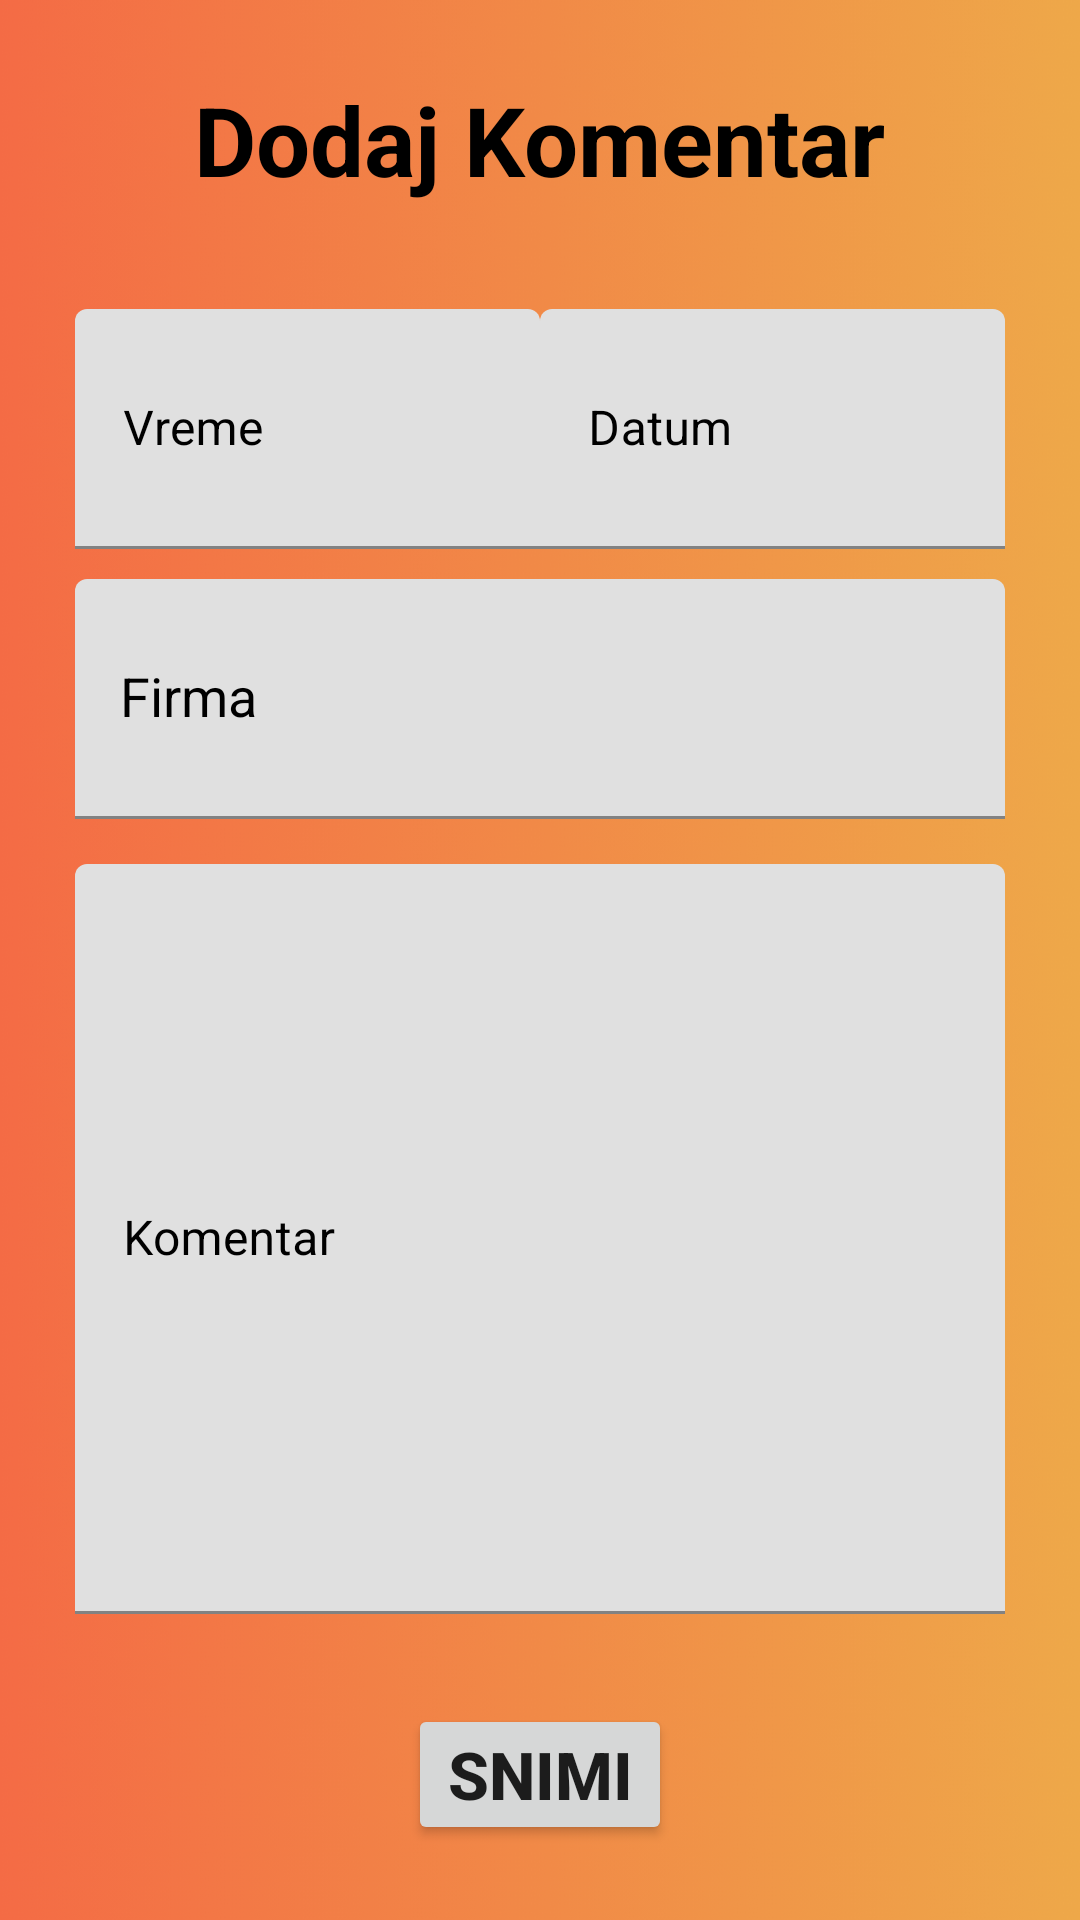

Produce the Android XML layout that renders to this screen, including the resource entries it uses.
<!-- AndroidManifest.xml: application theme Theme.Gazdinstvaa -->
<!-- res/layout/fragment_add_comment.xml -->
<?xml version="1.0" encoding="utf-8"?>
<LinearLayout xmlns:android="http://schemas.android.com/apk/res/android"
    xmlns:tools="http://schemas.android.com/tools"
    android:layout_width="match_parent"
    android:layout_height="match_parent"
    xmlns:app="http://schemas.android.com/apk/res-auto"
    android:orientation="vertical"
    android:padding="25dp"
    android:background="@drawable/azur"
    android:gravity="center_horizontal|center_vertical"
    tools:context=".ui.addCompany.AddCompanyFragment">

    <TextView
        android:layout_width="wrap_content"
        android:layout_height="wrap_content"
        android:textStyle="bold"
        android:textSize="32sp"
        android:id="@+id/add_comment_title"
        android:textColor="@color/black"
        android:layout_marginBottom="35dp"
        android:text="Dodaj Komentar"/>

    <LinearLayout
        android:layout_width="match_parent"
        android:layout_height="wrap_content"
        android:weightSum="2"
        android:orientation="horizontal">

        <FrameLayout
            android:layout_width="match_parent"
            android:layout_height="wrap_content"
            android:layout_weight="1"
            android:layout_marginBottom="10dp">


            <com.google.android.material.textfield.TextInputLayout
                android:layout_width="match_parent"
                android:layout_height="80dp"
                android:textColorHint="@color/black"
                android:hint="Vreme">


                <com.google.android.material.textfield.TextInputEditText
                    android:layout_width="match_parent"
                    android:layout_height="match_parent"
                    android:id="@+id/add_comment_time"
                    android:textColor="@color/black"
                    android:inputType="none"
                    android:enabled="false"
                    android:clickable="false"
                    android:editable="false"/>


            </com.google.android.material.textfield.TextInputLayout>

            <Button
                android:layout_width="match_parent"
                android:layout_height="match_parent"
                android:background="@android:color/transparent"
                android:id="@+id/add_comment_time_parent" />

        </FrameLayout>

        <FrameLayout
            android:layout_width="match_parent"
            android:layout_height="wrap_content"
            android:layout_marginBottom="10dp"
            android:layout_weight="1">

            <com.google.android.material.textfield.TextInputLayout
                android:layout_width="match_parent"
                android:layout_height="80dp"
                android:textColorHint="@color/black"
                android:hint="Datum">

                <com.google.android.material.textfield.TextInputEditText
                    android:layout_width="match_parent"
                    android:layout_height="match_parent"
                    android:id="@+id/add_comment_date"
                    android:textColor="@color/black"
                    android:clickable="false"
                    android:enabled="false"
                    android:inputType="none"/>

            </com.google.android.material.textfield.TextInputLayout>
            <Button
                android:layout_width="match_parent"
                android:layout_height="match_parent"
                android:background="@android:color/transparent"
                android:id="@+id/add_comment_date_parent" />

        </FrameLayout>

    </LinearLayout>
    <LinearLayout
        android:layout_width="match_parent"
        android:layout_height="wrap_content"
        android:layout_marginBottom="15dp"
        android:visibility="gone"
        android:id="@+id/add_comment_checkbox_parent"
        android:orientation="horizontal">

        <CheckBox
            android:layout_width="wrap_content"
            android:layout_height="wrap_content"
            android:id="@+id/add_comment_checkbox" />
        <TextView
            android:layout_width="match_parent"
            android:layout_height="match_parent"
            android:textColor="@color/black"
            android:gravity="center_vertical"
            android:text="Da li zelis da navijes alarm?"/>

    </LinearLayout>

    <com.google.android.material.textfield.TextInputLayout
        android:layout_width="match_parent"
        android:layout_height="80dp"
        android:layout_marginBottom="15dp"
        android:textColorHint="@color/black"
        android:hint="@string/firma">

        <AutoCompleteTextView
            android:layout_width="match_parent"
            android:layout_height="match_parent"
            android:id="@+id/add_comment_company"
            android:paddingStart="15dp"
            android:paddingEnd="15dp"
            android:textColor="@color/black"
            android:imeOptions="actionSearch"
            android:inputType="textAutoComplete|textAutoCorrect"/>

    </com.google.android.material.textfield.TextInputLayout>

    <com.google.android.material.textfield.TextInputLayout
        android:layout_width="match_parent"
        android:layout_height="250dp"
        android:textColorHint="@color/black"
        android:layout_marginBottom="15dp"
        android:hint="Komentar">

        <com.google.android.material.textfield.TextInputEditText
            android:layout_width="match_parent"
            android:layout_height="match_parent"
            android:id="@+id/add_comment_comment"
            android:textColor="@color/black"
            android:inputType="textMultiLine"/>

    </com.google.android.material.textfield.TextInputLayout>

    <Button
        android:layout_width="wrap_content"
        android:layout_height="wrap_content"
        android:text="@string/snimi"
        android:textStyle="bold"
        android:padding="5dp"
        android:textSize="22sp"
        android:layout_marginTop="15dp"
        android:id="@+id/add_comment_save"/>

</LinearLayout>
<!-- resources referenced by this layout -->
<resources>
  <color name="black">#FF000000</color>
  <!-- drawable azur: jpg bitmap (drawable-v24, 245240 bytes) -->
  <string name="firma">Firma</string>
  <string name="snimi">Snimi</string>
  <style name="Theme.Gazdinstvaa" parent="Theme.MaterialComponents.DayNight.NoActionBar">
          
          <item name="colorPrimary">@color/purple_200</item>
          <item name="colorPrimaryVariant">@color/purple_500</item>
          <item name="colorOnPrimary">@color/black</item>
          
          <item name="colorSecondary">@color/teal_200</item>
          <item name="colorSecondaryVariant">@color/teal_700</item>
          <item name="colorOnSecondary">@color/black</item>
          
          <item name="android:statusBarColor" tools:targetApi="l">?attr/colorPrimaryVariant</item>
          
      </style>
  <color name="purple_200">@color/grey</color>
  <color name="purple_500">#FF6200EE</color>
  <color name="teal_200">#FF03DAC5</color>
  <color name="teal_700">#FF018786</color>
  <color name="grey">#d3d3d3</color>
</resources>
